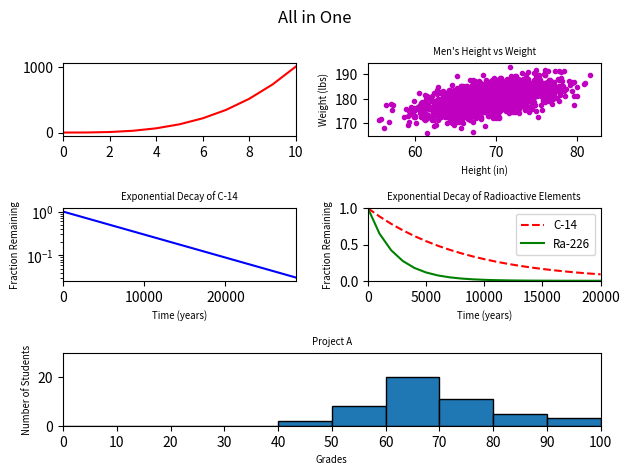

Write Python code to recreate this figure.
#!/usr/bin/env python3
import numpy as np
import matplotlib.pyplot as plt

y0 = np.arange(0, 11) ** 3

mean = [69, 0]
cov = [[15, 8], [8, 15]]
np.random.seed(5)
x1, y1 = np.random.multivariate_normal(mean, cov, 2000).T
y1 += 180

x2 = np.arange(0, 28651, 5730)
r2 = np.log(0.5)
t2 = 5730
y2 = np.exp((r2 / t2) * x2)

x3 = np.arange(0, 21000, 1000)
r3 = np.log(0.5)
t31 = 5730
t32 = 1600
y31 = np.exp((r3 / t31) * x3)
y32 = np.exp((r3 / t32) * x3)

np.random.seed(5)
student_grades = np.random.normal(68, 15, 50)

fig = plt.figure()
fig.suptitle("All in One")

plt.subplot(321)
plt.plot(y0, 'r-')
plt.xlim([0, 10])

plt.subplot(322)
plt.title("Men's Height vs Weight", size='x-small')
plt.xlabel("Height (in)", size='x-small')
plt.ylabel("Weight (lbs)", size='x-small')
plt.plot(x1, y1, 'm.')

plt.subplot(323)
plt.title("Exponential Decay of C-14", size='x-small')
plt.xlabel("Time (years)", size='x-small')
plt.ylabel("Fraction Remaining", size='x-small')
plt.plot(x2, y2, 'b-')
plt.xlim([0, 28650])
plt.yscale('log')

plt.subplot(324)
plt.title("Exponential Decay of Radioactive Elements", size='x-small')
plt.xlabel("Time (years)", size='x-small')
plt.ylabel("Fraction Remaining", size='x-small')
plt.plot(x3, y31, 'r--', label="C-14")
plt.plot(x3, y32, 'g-', label="Ra-226")
plt.xlim([0, 20000])
plt.ylim([0, 1])
plt.legend(prop={'size': 'smaller'})

plt.subplot(313)
plt.title("Project A", size='x-small')
plt.xlabel("Grades", size='x-small')
plt.ylabel("Number of Students", size='x-small')
plt.hist(student_grades, bins=range(0, 101, 10), edgecolor='black')
plt.xlim([0, 100])
plt.ylim([0, 30])
plt.xticks(range(0, 101, 10))

plt.tight_layout()
plt.show()
